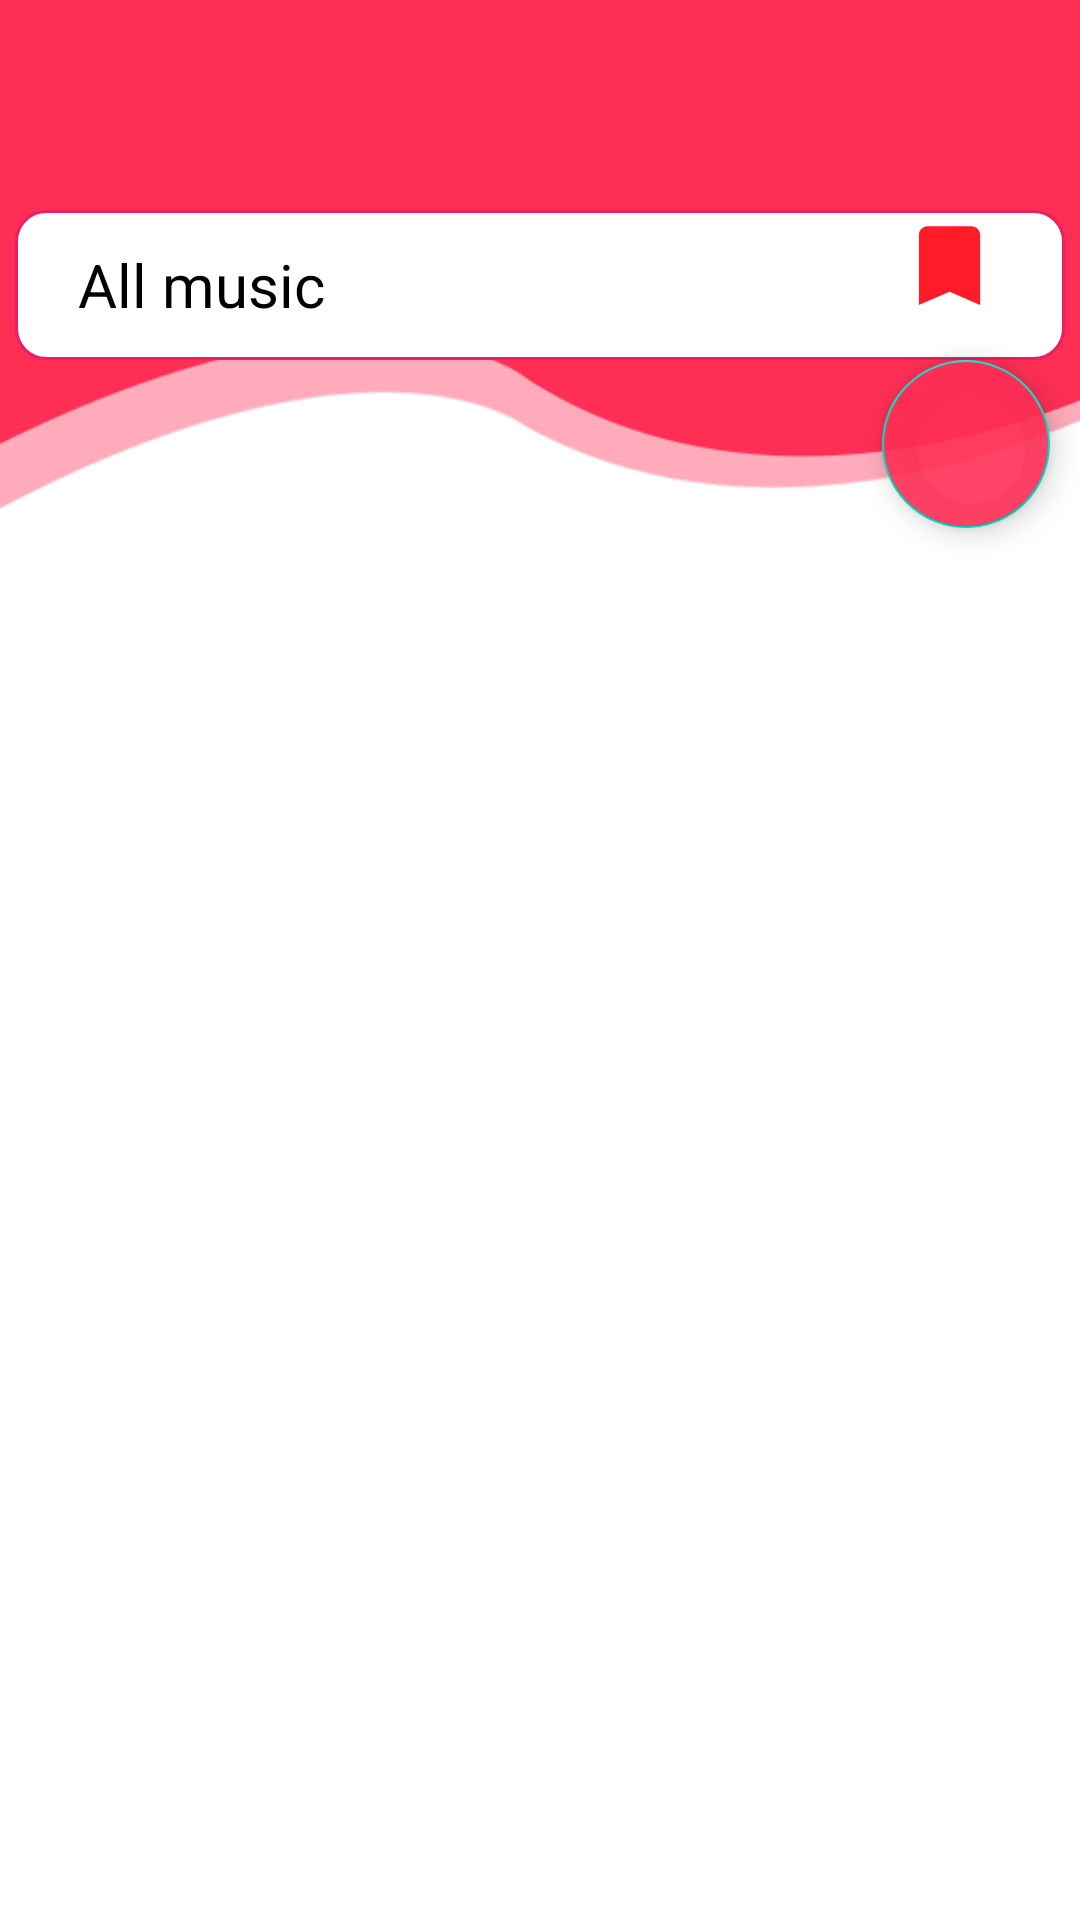

Produce the Android XML layout that renders to this screen, including the resource entries it uses.
<!-- AndroidManifest.xml: application theme Theme.SongPlayer -->
<!-- res/layout/fragment_dashboard.xml -->
<?xml version="1.0" encoding="utf-8"?>
<ScrollView xmlns:android="http://schemas.android.com/apk/res/android"
    android:layout_width="match_parent"
    android:layout_height="match_parent"
    xmlns:app="http://schemas.android.com/apk/res-auto"
    android:background="@drawable/background_wave">

        <LinearLayout
            android:orientation="vertical"
            android:layout_width="match_parent"
            android:layout_height="wrap_content">

            <LinearLayout
                android:orientation="vertical"

                android:layout_width="match_parent"
                android:layout_height="wrap_content">

                <LinearLayout
                    android:layout_marginTop="50dp"
                    android:layout_width="match_parent"
                    android:layout_height="wrap_content">
                    <androidx.recyclerview.widget.RecyclerView
                        android:layout_marginStart="20dp"
                        android:layout_marginEnd="20dp"
                        android:id="@+id/rvAlbums"
                        android:layout_width="match_parent"
                        android:layout_height="match_parent"/>
                </LinearLayout>
            </LinearLayout>

            <RelativeLayout
                android:layout_marginTop="20dp"
                android:layout_marginStart="5dp"
                android:layout_marginEnd="5dp"
                android:background="@drawable/bg_white"
                android:layout_width="match_parent"
                android:layout_height="wrap_content">
                <TextView
                    android:textColor="@color/black"
                    android:textSize="20sp"
                    android:id="@+id/screenTitle"
                    android:layout_marginStart="20dp"
                    android:layout_centerVertical="true"
                    android:text="@string/all_music"
                    android:layout_width="wrap_content"
                    android:layout_height="wrap_content"/>
                <Button
                    android:background="@android:color/transparent"
                    android:layout_marginStart="10dp"
                    android:layout_marginEnd="10dp"
                    android:layout_width="match_parent"
                    android:layout_height="wrap_content"/>
                <ImageView
                    android:layout_marginEnd="20dp"
                    android:layout_alignParentEnd="true"
                    android:src="@drawable/ic_baseline_bookmark_24"
                    android:layout_width="35dp"
                    android:layout_height="35dp"/>
            </RelativeLayout>
            <com.google.android.material.floatingactionbutton.FloatingActionButton
                android:id="@+id/fab"
                android:src="@drawable/btn_playback_play"
                app:tint="@color/white"
                android:layout_width="wrap_content"
                android:layout_height="wrap_content"
                android:backgroundTint="@color/colorAccent"
                android:layout_gravity="bottom|end"
                android:layout_marginRight="10dp"
                android:layout_marginBottom="0dp"
                android:contentDescription="hello" />
            <androidx.recyclerview.widget.RecyclerView
                android:layout_marginStart="10dp"
                android:layout_marginEnd="10dp"
                android:layout_marginTop="20dp"
                android:id="@+id/rvSongs"
                android:layout_width="match_parent"
                android:layout_height="match_parent"/>

        </LinearLayout>

</ScrollView>
<!-- resources referenced by this layout -->
<resources>
  <color name="black">#FF000000</color>
  <color name="colorAccent">#e4ff2e55</color>
  <color name="white">#FFFF</color>
  <!-- drawable background_wave (drawable) -->
  <?xml version="1.0" encoding="utf-8"?>
  <layer-list xmlns:android="http://schemas.android.com/apk/res/android">
  
      <item>
      <shape>
          <size android:height="2000dp">
          </size>
          <solid android:color="@color/white" />
      </shape>
      </item>
      <item android:drawable="@drawable/waves_header" android:height="170dp"/>
  </layer-list>
  <!-- drawable bg_white (drawable) -->
  <?xml version="1.0" encoding="utf-8"?>
  <shape xmlns:android="http://schemas.android.com/apk/res/android" android:shape="rectangle">
      <corners android:radius="10dp"/>
      <solid android:color="#FFFFFF" />
      <padding android:right="1dp"
          android:left="1dp"
          android:top="1dp"
          android:bottom="1dp"/>
      <stroke android:color="#E91E63"
          android:width="1dp"/>
  </shape>
  <!-- drawable ic_baseline_bookmark_24 (drawable) -->
  <vector android:height="24dp" android:tint="#FF1C28"
      android:viewportHeight="24" android:viewportWidth="24"
      android:width="24dp" xmlns:android="http://schemas.android.com/apk/res/android">
      <path android:fillColor="@android:color/white" android:pathData="M17,3H7c-1.1,0 -1.99,0.9 -1.99,2L5,21l7,-3 7,3V5c0,-1.1 -0.9,-2 -2,-2z"/>
  </vector>
  <string name="all_music">All music</string>
  <style name="Theme.SongPlayer" parent="Theme.MaterialComponents.DayNight.NoActionBar">
          
          <item name="colorPrimary">@color/purple_500</item>
          <item name="colorAccent">@color/accent</item>
          <item name="colorPrimaryVariant">@color/purple_700</item>
          <item name="colorOnPrimary">@color/white</item>
          
          <item name="colorSecondary">@color/teal_200</item>
          <item name="colorSecondaryVariant">@color/teal_700</item>
          <item name="colorOnSecondary">@color/black</item>
          
          <item name="android:statusBarColor" tools:targetApi="l">?attr/colorPrimaryVariant</item>
          
      </style>
  <!-- drawable waves_header: png bitmap (drawable, 6149 bytes) -->
  <color name="purple_500">#FF6200EE</color>
  <color name="accent">#ffff</color>
  <color name="purple_700">#FF3700B3</color>
  <color name="teal_200">#FF03DAC5</color>
  <color name="teal_700">#FF018786</color>
</resources>
